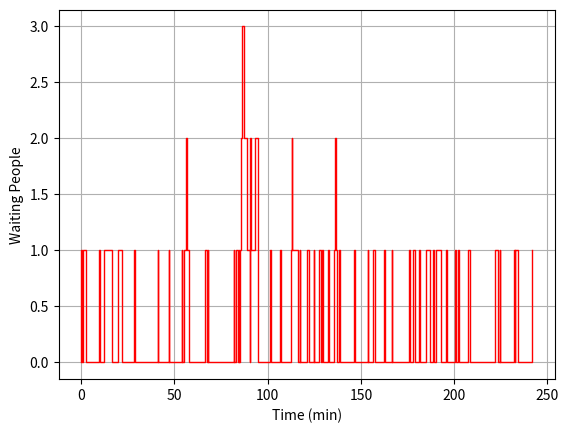

The script that saved this image:
# coding: utf-8                                                                                                                                                                                                                               

import math
import random
import matplotlib.pyplot as plt

time_c = 5.0      # 次の客(customer)が来るまでの平均時間(分)
time_s = 1.0      # 平均的なレジのサービス時間(service)(分)

t = 0
tc = 0
n = 0

t_all=[ ]   # 行列の人数が変化する時刻
n_all=[ ]   # 行列の人数

while t < 240:   # 240分(4時間)のシミュレーション
    n_prev = n
    if n == 0:   # もしレジの客が0人なら
        x = -time_c * math.log(1-random.random())   # 次の客が来るまでの時間
        t = tc
        tc = tc + x  # 客が来る時刻tc は x分だけ進んだ時刻
        n = 1    # x分経過し，次の客が来て，レジに1人いる状態になる
        e = -time_s * math.log(1-random.random())  # サービスにかかる時間
        ts = t + e # レジが終わる時刻 ts
    else:        # レジに既に人がいるとき
        if tc < ts:   # 次に客が来る時間が，レジより短ければ
            n = n + 1 # 待ち客が1人増える
            x = -time_c * math.log(1-random.random())
            t = tc
            tc = tc + x
        elif tc == ts: # 前の客が終わったと同時に次の客が来る場合
                       # 行列の人数は変わらず，次の客が来る時間を計算
            x = -time_c * math.log(1-random.random())
            t = tc
            tc = tc + x
        elif tc > ts:  # 次の客が来る前にレジが終われば，1人減る
            n = n - 1
            e = -time_s * math.log(1-random.random())
            t = ts
            ts = ts + e
    t_all.append(t)
    n_all.append(n_prev)
    t_all.append(t)
    n_all.append(n)

plt.plot(t_all,n_all, color="red", linewidth=1.0)
plt.xlabel('Time (min)')
plt.ylabel('Waiting People')
plt.grid(True)
plt.show()
